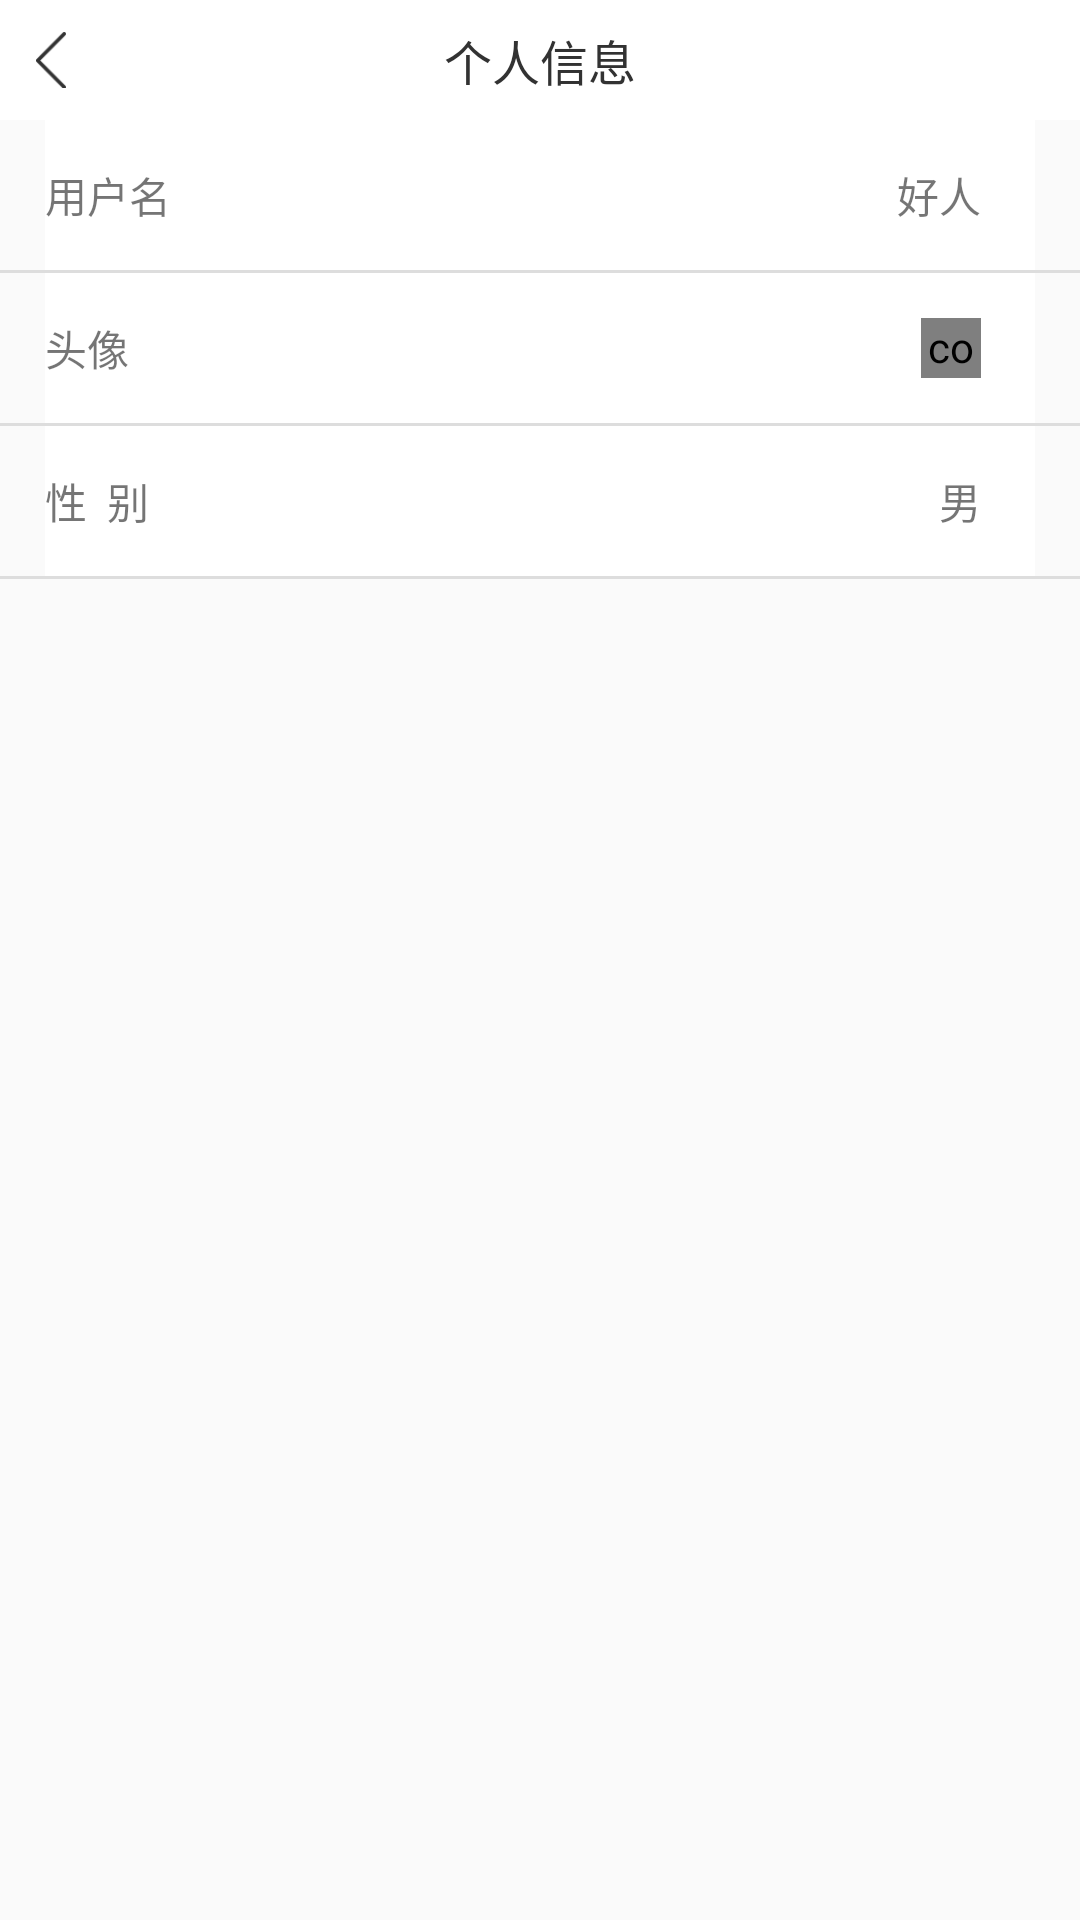

Write the Android layout XML for this screen, with the resource values it uses.
<!-- AndroidManifest.xml: application theme AppTheme -->
<!-- res/layout/activity_gerenxinxi_xiugai1.xml -->
<?xml version="1.0" encoding="utf-8"?>
<LinearLayout xmlns:android="http://schemas.android.com/apk/res/android"
    android:layout_width="match_parent"
    android:layout_height="match_parent"
    android:orientation="vertical"
   >
    <LinearLayout
        android:layout_width="match_parent"
        android:layout_height="40dp"
        android:background="#FFFFFF"
        android:gravity="center_vertical"
        android:orientation="horizontal">

        <RelativeLayout
            android:background="#FFFFFF"
            android:layout_width="match_parent"
            android:layout_height="40dp">

            <RelativeLayout
                android:id="@+id/iv_gerenxinxi_xiugai_fanhui"
                android:layout_width="40dp"
                android:layout_height="64dp">

                <ImageView
                    android:layout_width="10dp"
                    android:layout_height="20dp"
                    android:layout_gravity="center"
                    android:layout_marginBottom="10dp"
                    android:layout_marginLeft="12dp"
                    android:layout_marginTop="10dp"
                    android:src="@drawable/e_btn_join" />

            </RelativeLayout>

            <TextView
                android:layout_width="wrap_content"
                android:layout_height="wrap_content"
                android:text="个人信息"
                android:textColor="#323232"
                android:layout_centerInParent="true"
                android:textSize="16sp" />
        </RelativeLayout>

    </LinearLayout>
    
    <LinearLayout
        android:id="@+id/ll_username"
        android:layout_width="match_parent"
        android:layout_height="50dp"
        android:orientation="horizontal"
        android:gravity="center_vertical"
        android:layout_marginLeft="15dp"
        android:layout_marginRight="15dp"
        android:background="#ffffff">
        <TextView          
            android:layout_width="0dp"
            android:layout_height="wrap_content" 
            android:layout_weight="1"
            android:text="用户名"/>
        <TextView
            android:id="@+id/tv_gerenxinxi_xiugai_name"
            android:layout_width="wrap_content"
            android:layout_height="wrap_content"
            android:text="好人"/>

        <ImageView
            android:layout_width="8dp"
            android:layout_height="15dp"
            android:layout_marginLeft="10dp"
            android:background="@drawable/a_btn_jinru" />
        
    </LinearLayout>

    <View
        android:layout_width="match_parent"
        android:layout_height="1dp"
       
        android:background="#dddddd"></View>

    <LinearLayout
        android:id="@+id/ll_gerenxinxi_xiugai_touxiang"
        android:layout_width="match_parent"
        android:layout_height="50dp"
        android:orientation="horizontal"
        android:gravity="center_vertical"
        android:layout_marginLeft="15dp"
        android:layout_marginRight="15dp"
        android:background="#ffffff">

        <TextView
            android:layout_width="0dp"
            android:layout_height="wrap_content"
            android:layout_weight="1"
            android:text="头像" />

        <com.bjxiyangshar.myapplication.view.CircleImageView
            android:id="@+id/iv_gerenxinxi_xiugai_touxiang"
            android:layout_width="20dp"
            android:layout_height="20dp"
           android:background="@drawable/a_icon_headportrait" />

        <ImageView
            android:layout_width="8dp"
            android:layout_height="15dp"
            android:layout_marginLeft="10dp"
            android:background="@drawable/a_btn_jinru" />

    </LinearLayout>

    <View
        android:layout_width="match_parent"
        android:layout_height="1dp"
       
        android:background="#dddddd"></View>

    <LinearLayout
        android:id="@+id/ll_gerenxinxi_xiugai_sex"
        android:layout_width="match_parent"
        android:layout_height="50dp"
        android:orientation="horizontal"
        android:gravity="center_vertical"
        android:layout_marginLeft="15dp"
        android:layout_marginRight="15dp"
        android:background="#ffffff">

        <TextView
            android:layout_width="0dp"
            android:layout_height="wrap_content"
            android:layout_weight="1"
            android:text="性  别" />

        <TextView
            android:id="@+id/tv_gerenxinxi_xiugai_sex"
            android:layout_width="wrap_content"
            android:layout_height="wrap_content"
            android:text="男" />

        <ImageView
            android:layout_width="8dp"
            android:layout_height="15dp"
            android:layout_marginLeft="10dp"
            android:background="@drawable/a_btn_jinru" />

    </LinearLayout>

    <View
        android:layout_width="match_parent"
        android:layout_height="1dp"
       
        android:background="#dddddd"></View>

    <LinearLayout
        android:id="@+id/changepassworldlativelayout"
        android:layout_width="match_parent"
        android:layout_height="50dp"
        android:layout_marginLeft="15dp"
        android:layout_marginRight="15dp"
        android:background="#ffffff"
        android:gravity="center_vertical"
        android:orientation="horizontal"
        android:visibility="gone">

        <TextView
            android:layout_width="0dp"
            android:layout_height="wrap_content"
            android:layout_weight="1"
            android:text="修改密码" />


        <ImageView
            android:layout_width="8dp"
            android:layout_height="15dp"
            android:layout_marginLeft="10dp"
            android:background="@drawable/a_btn_jinru" />

    </LinearLayout>

    <View
        android:layout_width="match_parent"
        android:layout_height="1dp"
        android:visibility="gone"
        android:background="#dddddd">
    </View>

    <LinearLayout
        android:visibility="gone"
        android:id="@+id/ll_gerenxinxi_xiugai_menjinrenzhenge"
        android:layout_width="match_parent"
        android:layout_height="50dp"
        android:orientation="horizontal"
        android:gravity="center_vertical"
        android:layout_marginLeft="15dp"
        android:layout_marginRight="15dp"
        android:background="#ffffff">

        <TextView
            android:layout_width="0dp"
            android:layout_height="wrap_content"
            android:layout_weight="1"
            android:text="门禁认证" />

        <TextView
            android:id="@+id/tv_gerenxinxi_xiugai_menjinrenzhenge"
            android:layout_width="wrap_content"
            android:layout_height="wrap_content"
            android:textColor="#2e77ff"
            android:text="点击开通" />

        

    </LinearLayout>

    <View
        android:layout_width="match_parent"
        android:layout_height="1dp"
        android:background="#dddddd"
        android:visibility="gone"></View>



</LinearLayout>
<!-- resources referenced by this layout -->
<resources>
  <!-- drawable a_icon_headportrait: png bitmap (drawable, 31959 bytes) -->
  <!-- drawable e_btn_join: png bitmap (drawable, 1341 bytes) -->
  <style name="AppTheme" parent="Theme.AppCompat.Light.NoActionBar">
          
          <item name="colorPrimary">@color/colorPrimary</item>
          <item name="colorPrimaryDark">@color/colorPrimaryDark</item>
          <item name="colorAccent">@color/colorAccent</item>
      </style>
  <color name="colorPrimary">#ff3f51b5</color>
  <color name="colorPrimaryDark">#ff303f9f</color>
  <color name="colorAccent">#ffff4081</color>
</resources>
